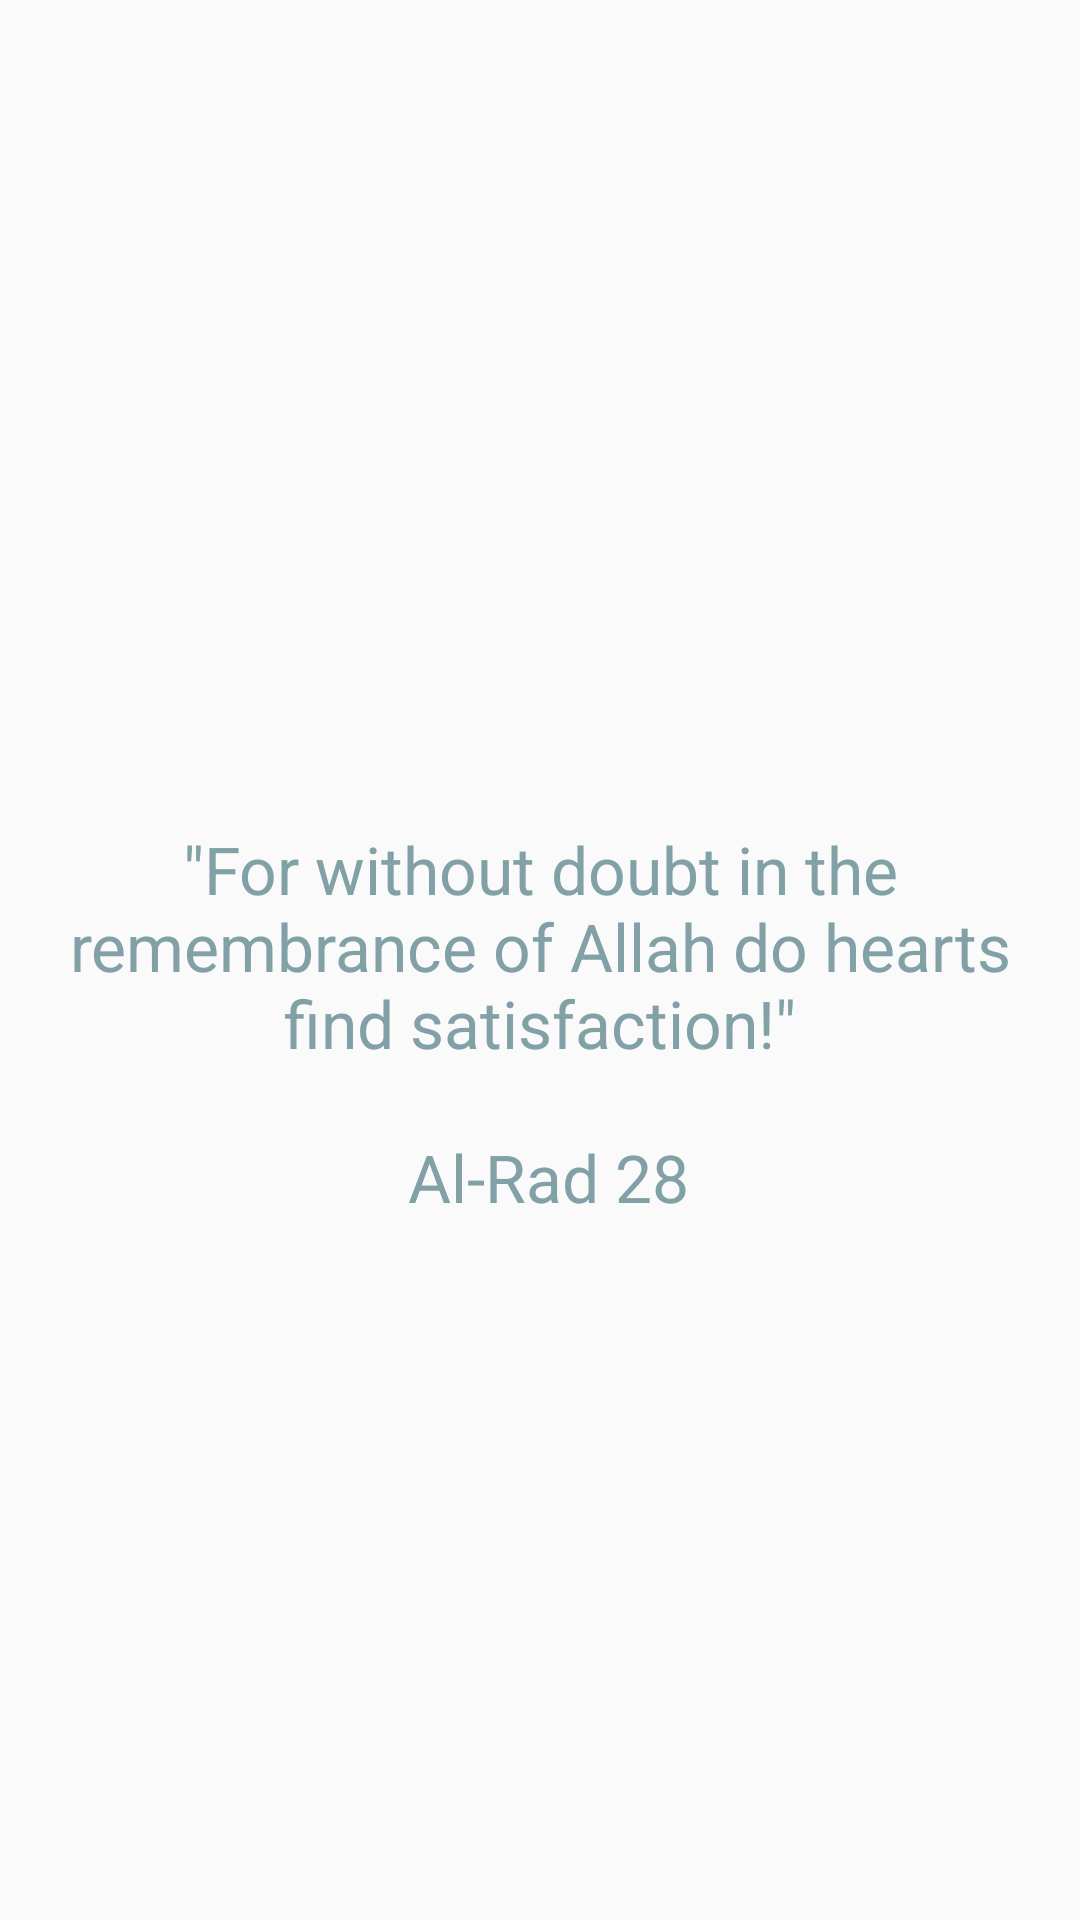

Android layout source for this screen:
<!-- AndroidManifest.xml: activity theme AppTheme -->
<!-- res/layout/activity_splashscreen.xml -->
<?xml version="1.0" encoding="utf-8"?>
<android.support.constraint.ConstraintLayout xmlns:android="http://schemas.android.com/apk/res/android"
                                             xmlns:tools="http://schemas.android.com/tools"
                                             android:layout_width="match_parent"
                                             android:layout_height="match_parent"
                                             xmlns:app="http://schemas.android.com/apk/res-auto">

    <ImageView
        android:layout_width="200dp"
        android:layout_height="200dp"
        android:id="@+id/imageview_splashscreen_welcomeicon"
        android:gravity="center"
        app:layout_constraintTop_toTopOf="parent"
        app:layout_constraintEnd_toEndOf="parent"
        app:layout_constraintStart_toStartOf="parent"
        app:srcCompat="@mipmap/ic_eggplant"
        android:layout_marginTop="@dimen/margin_splashscreen_welcometop"
        app:layout_constraintLeft_toLeftOf="parent"
        app:layout_constraintRight_toRightOf="parent"/>

    <TextView
        android:layout_width="wrap_content"
        android:layout_height="wrap_content"
        android:textAppearance="?android:attr/textAppearanceLarge"
        android:text="@string/splashscreen_slogan"
        android:id="@+id/textview_splashscreen_slogan"
        app:layout_constraintTop_toBottomOf="@+id/imageview_splashscreen_welcomeicon"
        app:layout_constraintEnd_toEndOf="parent"
        app:layout_constraintStart_toStartOf="parent"
        android:gravity="center"
        android:textColor="@color/mobss_color_secondary_blue"
        android:layout_marginTop="@dimen/margin_splashscreen_slogantop"
        android:padding="5dp"
        app:layout_constraintLeft_toLeftOf="parent"
        app:layout_constraintRight_toRightOf="parent"/>

</android.support.constraint.ConstraintLayout>
<!-- resources referenced by this layout -->
<resources>
  <color name="mobss_color_secondary_blue">#ff81a1a7</color>
  <dimen name="margin_splashscreen_slogantop">32dp</dimen>
  <dimen name="margin_splashscreen_welcometop">60dp</dimen>
  <string name="splashscreen_slogan">\"For without doubt in the remembrance of Allah do hearts find satisfaction!\"\n\n Al-Rad 28</string>
  <style name="AppTheme" parent="Theme.AppCompat.Light.NoActionBar">
          
          <item name="colorPrimary">@color/colorPrimary</item>
          <item name="colorPrimaryDark">@color/mobss_color_black</item>
          <item name="colorAccent">@color/colorAccent</item>
      </style>
  <color name="colorPrimary">@color/md_light_blue_500</color>
  <color name="mobss_color_black">#000000</color>
  <color name="colorAccent">#FF4081</color>
  <color name="md_light_blue_500">#03A9F4</color>
</resources>
